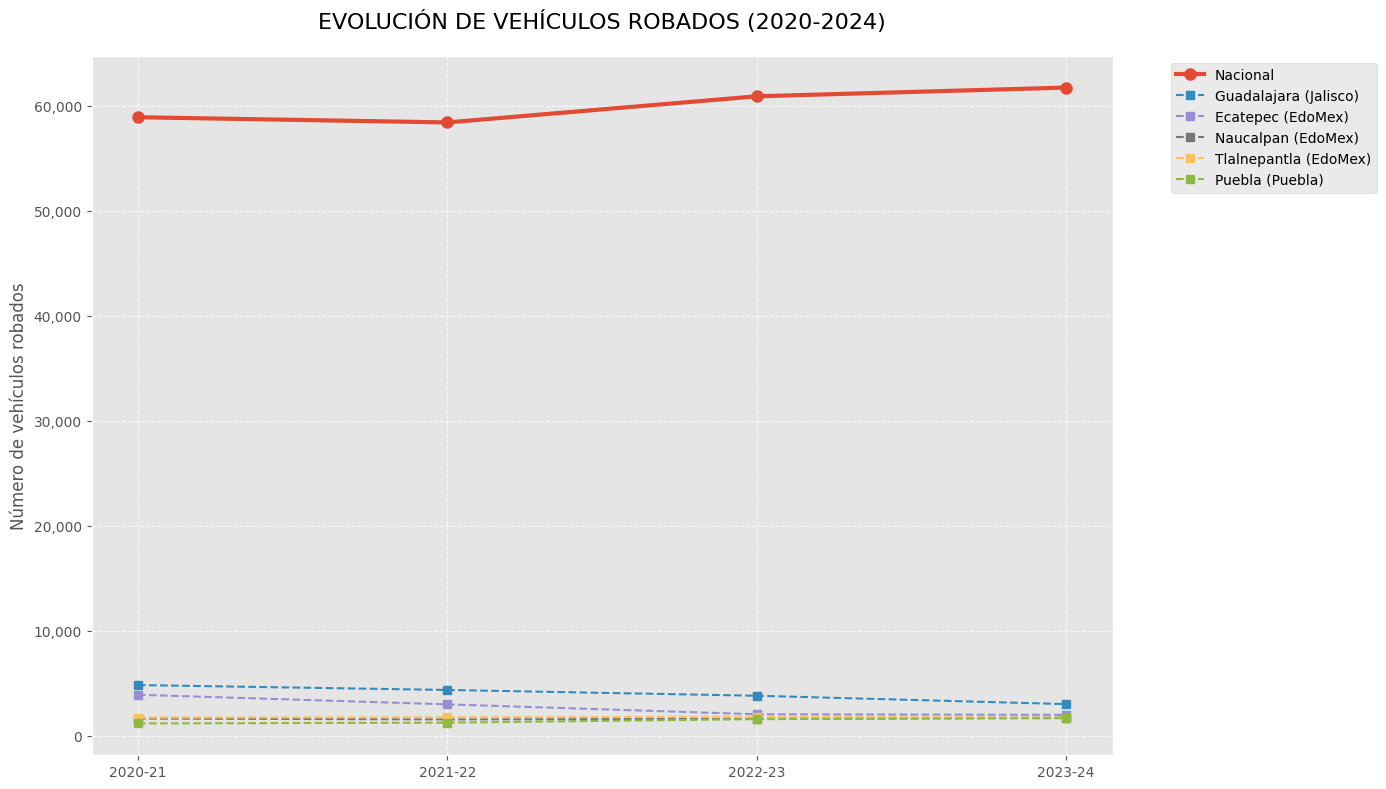
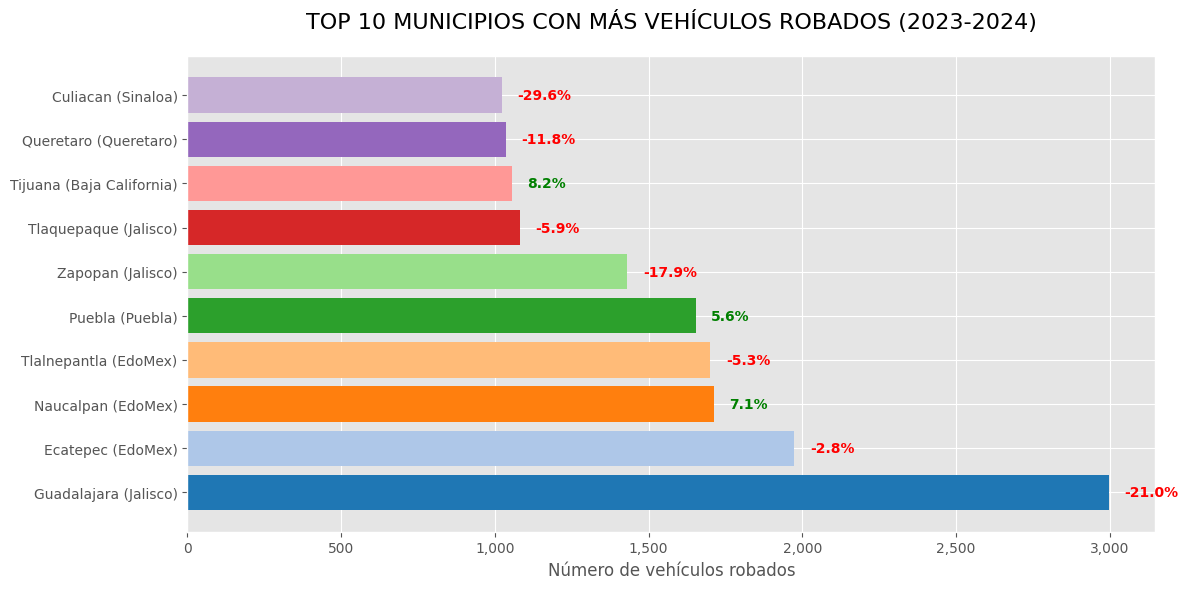
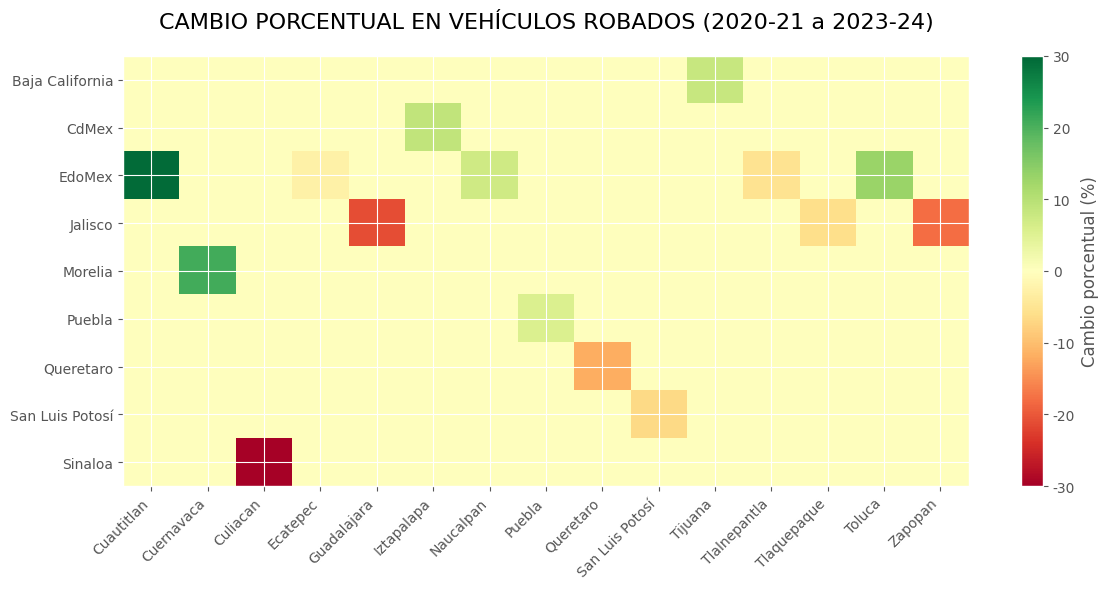

Here is the Python script that generated these plots, in order:
import pandas as pd
import matplotlib.pyplot as plt
import numpy as np
from matplotlib.ticker import FuncFormatter

# Configuración de estilo
plt.style.use('ggplot')
plt.rcParams['font.family'] = 'DejaVu Sans'
plt.rcParams['axes.titlepad'] = 20

# Datos de la tabla (simplificados para el ejemplo)
data = {
    'Entidad': ['Nacional', 'Jalisco', 'EdoMex', 'EdoMex', 'EdoMex', 'Puebla', 'Jalisco',
                'Jalisco', 'Baja California', 'Queretaro', 'Sinaloa', 'San Luis Potosí',
                'EdoMex', 'EdoMex', 'Morelia', 'CdMex'],
    'Municipio': ['Nacional', 'Guadalajara', 'Ecatepec', 'Naucalpan', 'Tlalnepantla',
                  'Puebla', 'Zapopan', 'Tlaquepaque', 'Tijuana', 'Queretaro', 'Culiacan',
                  'San Luis Potosí', 'Toluca', 'Cuautitlan', 'Cuernavaca', 'Iztapalapa'],
    '2020-21': [58902, 4810, 3889, 1621, 1720, 1151, 1937, 873, 855, 856, 1447, 704, 847, 1081, 619, 857],
    '2021-22': [58406, 4345, 2974, 1538, 1742, 1230, 1809, 1061, 963, 971, 1374, 944, 1004, 1067, 599, 624],
    '2022-23': [60895, 3794, 2031, 1598, 1796, 1565, 1743, 1150, 975, 1173, 1451, 1041, 837, 726, 768, 740],
    '2023-24': [61727, 2998, 1974, 1712, 1701, 1653, 1431, 1082, 1055, 1035, 1022, 972, 946, 939, 927, 805],
    'Porcentaje': [1.4, -21.0, -2.8, 7.1, -5.3, 5.6, -17.9, -5.9, 8.2, -11.8, -29.6, -6.6, 13.0, 29.3, 20.7, 8.8]
}

df = pd.DataFrame(data)

# ---- GRÁFICA 1: Evolución nacional vs principales ciudades ----
plt.figure(figsize=(14, 8))
years = ['2020-21', '2021-22', '2022-23', '2023-24']

# Seleccionar las 5 ciudades con más robos en 2023-24
top5 = df[df['Municipio'] != 'Nacional'].nlargest(5, '2023-24')

plt.plot(years, df[df['Municipio'] == 'Nacional'].values[0][2:6],
         label='Nacional', linewidth=3, marker='o', markersize=8)

for i, row in top5.iterrows():
    plt.plot(years, row[2:6], label=f"{row['Municipio']} ({row['Entidad']})",
             linestyle='--', marker='s')

plt.title('EVOLUCIÓN DE VEHÍCULOS ROBADOS (2020-2024)', fontsize=16)
plt.ylabel('Número de vehículos robados', fontsize=12)
plt.legend(bbox_to_anchor=(1.05, 1), loc='upper left')
plt.grid(True, linestyle='--', alpha=0.7)
plt.gca().yaxis.set_major_formatter(FuncFormatter(lambda x, _: f'{int(x):,}'))
plt.tight_layout()
plt.savefig('evolucion_robos.png', dpi=300, bbox_inches='tight')
plt.show()

# ---- GRÁFICA 2: Top 10 municipios 2023-24 ----
top10 = df[df['Municipio'] != 'Nacional'].nlargest(10, '2023-24')

plt.figure(figsize=(12, 6))
bars = plt.barh(top10['Municipio'] + ' (' + top10['Entidad'] + ')',
                top10['2023-24'],
                color=plt.cm.tab20(np.arange(len(top10))))

plt.title('TOP 10 MUNICIPIOS CON MÁS VEHÍCULOS ROBADOS (2023-2024)', fontsize=16)
plt.xlabel('Número de vehículos robados', fontsize=12)
plt.gca().xaxis.set_major_formatter(FuncFormatter(lambda x, _: f'{int(x):,}'))

# Añadir etiquetas con porcentaje de cambio
for i, bar in enumerate(bars):
    width = bar.get_width()
    cambio = top10.iloc[i]['Porcentaje']
    color = 'red' if cambio < 0 else 'green'
    plt.text(width + 50, bar.get_y() + bar.get_height()/2,
             f'{cambio}%',
             ha='left', va='center', color=color, fontweight='bold')

plt.tight_layout()
plt.savefig('top10_municipios.png', dpi=300)
plt.show()

# ---- GRÁFICA 3: Mapa de calor de cambios porcentuales ----
pivot_df = df[df['Municipio'] != 'Nacional'].pivot_table(
    index='Entidad', columns='Municipio', values='Porcentaje'
)

plt.figure(figsize=(12, 6))
plt.imshow(pivot_df.fillna(0), cmap='RdYlGn', aspect='auto', vmin=-30, vmax=30)
plt.colorbar(label='Cambio porcentual (%)')
plt.title('CAMBIO PORCENTUAL EN VEHÍCULOS ROBADOS (2020-21 a 2023-24)', fontsize=16)
plt.xticks(np.arange(len(pivot_df.columns)), pivot_df.columns, rotation=45, ha='right')
plt.yticks(np.arange(len(pivot_df.index)), pivot_df.index)
plt.tight_layout()
plt.savefig('mapa_calor_cambios.png', dpi=300)
plt.show()